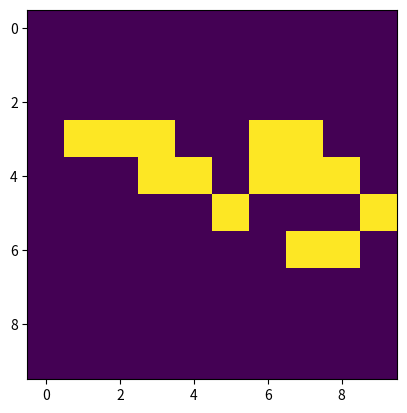

Write Python code to recreate this figure.
import random
import matplotlib.pyplot as plt
import matplotlib.animation as animation
from copy import deepcopy

class Board():
    def __init__(self, init):
        if isinstance(init, int):
            self.state = [[random.randint(0, 1) for _ in range(init)] for _ in range(init)]
            self.size = init
        elif isinstance(init, list) and isinstance(init[0], list) and len(init) == len(init[0]):
            self.state = init
            self.size = len(init)
        else:
            raise TypeError("Board initialization must be an int representing the (square) dimensions or a 2d array")

    def updateBoard(self, *args):
        new_state = deepcopy(self.state)
        num_neighbors = 0

        for i in range(self.size):
            for j in range(self.size):
                num_neighbors = sum([self.state[(i-1) % self.size][(j-1) % self.size], 
                self.state[(i-1) % self.size][j], 
                self.state[(i-1) % self.size][(j+1) % self.size], 
                self.state[i][(j-1) % self.size], 
                self.state[i][(j+1) % self.size], 
                self.state[(i+1) % self.size][(j-1) % self.size],
                self.state[(i+1) % self.size][j],
                self.state[(i+1) % self.size][(j+1) % self.size]])
                
                if self.state[i][j] == 1 and (num_neighbors > 3 or num_neighbors < 2):
                    new_state[i][j] = 0
                elif self.state[i][j] == 0 and num_neighbors == 3:
                    new_state[i][j] = 1
                else:
                    new_state[i][j] = self.state[i][j]

        self.state = new_state
        scene.set_array(self.state)
        return scene,

    def __repr__(self):
        return '\n'.join([''.join(str(x)) for x in self.state])

    def __getitem__(self, key):
        return self.state[key]

#b = Board([[0, 0, 0, 0, 0], [0, 1, 1, 1, 0], [0, 0, 0, 0, 0], [0, 0, 0, 0, 0], [0, 0, 0, 0, 0]])
b = Board(10)

fig = plt.figure()
scene = plt.imshow(b.state, animated=True)
ani = animation.FuncAnimation(fig, b.updateBoard, interval=500, blit=True)
plt.show()